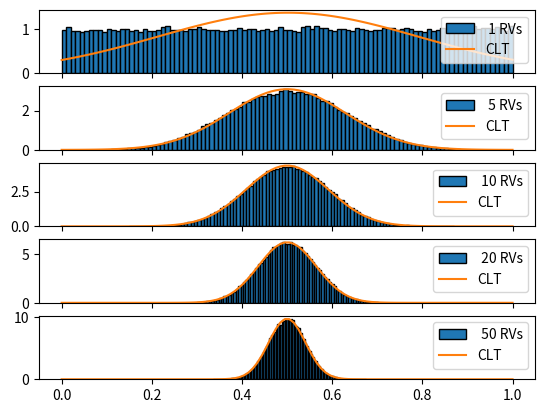

Recreate this plot in Python.
import numpy as np
import matplotlib.pyplot as plt

plt.rcParams["patch.force_edgecolor"] = True

#############################################
# configuration
#############################################

# samples
N = 100000

# random variables
random_variables = ([1, 5, 10, 20, 50])
#############################################


fig, axs = plt.subplots(nrows=len(random_variables), ncols=1, sharex=True)

def central_limit_theorem(rv, N, index, size):
    x = np.zeros((N))

    for i in range(N):
        for j in range(rv):
            x[i] += np.random.random()
        x[i] *= 1/rv

    axs[index].hist(x, 100, density=True, label=" %d RVs" % (rv))

    variance = np.var(x)
    mean = np.mean(x)

    print('[{}] Mean: {}, and Variance: {}'.format(index, mean, variance))

    # plot gaussian pdf
    sigma = 1/np.sqrt(2*np.pi*variance)
    dist = sigma*np.exp(-(np.linspace(0, 1, 100)-mean)**2/(2*variance))
    axs[index].plot(np.linspace(0, 1, 100), dist, label='CLT')
    axs[index].legend(loc=1)

for i in range(np.size(random_variables)):
    central_limit_theorem(
        random_variables[i], N, i, np.size(random_variables))

plt.show()
